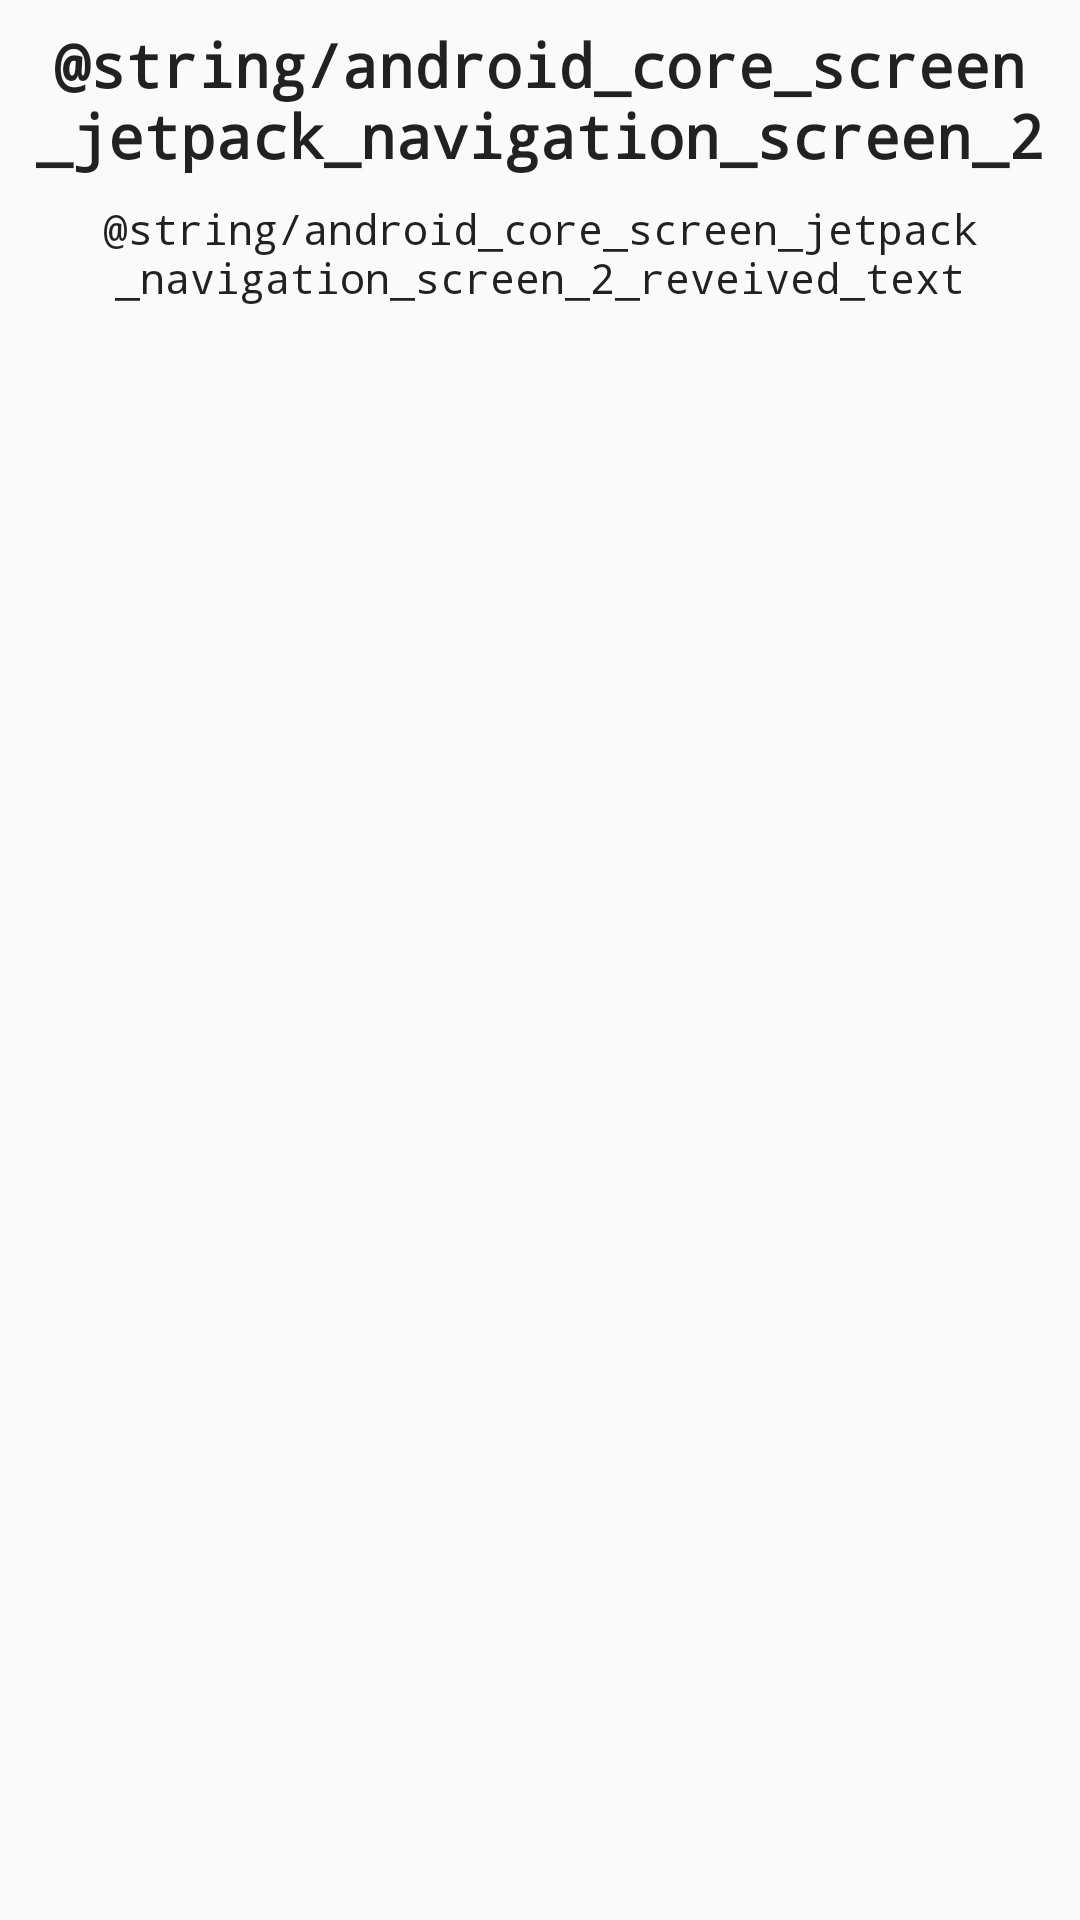

Here is an Android app screen rendered from its layout file. Give the layout XML and the strings, colors and styles it references.
<!-- AndroidManifest.xml: application theme AppTheme -->
<!-- res/layout/fragment_navigation_screen2.xml -->
<?xml version="1.0" encoding="utf-8"?>
<FrameLayout xmlns:android="http://schemas.android.com/apk/res/android"
             xmlns:tools="http://schemas.android.com/tools"
             xmlns:app="http://schemas.android.com/apk/res-auto"
             android:layout_width="match_parent" android:layout_height="match_parent"
             tools:context=".NavigationScreen2Fragment" android:id="@+id/frameLayout">

    <androidx.constraintlayout.widget.ConstraintLayout
            android:layout_width="match_parent"
            android:layout_height="match_parent">

        <TextView
                android:id="@+id/text_view_screen_2_title"
                android:layout_width="0dp"
                android:layout_height="wrap_content"
                app:layout_constraintEnd_toEndOf="parent"
                app:layout_constraintStart_toStartOf="parent"
                app:layout_constraintTop_toTopOf="parent"
                android:text="@string/android_core_screen_jetpack_navigation_screen_2"
                android:gravity="center"
                style="@style/HeaderTextStyle"
                android:layout_marginTop="8dp"/>

        <TextView
                android:id="@+id/text_view_screen_2_received_info"
                android:layout_width="0dp"
                android:layout_height="wrap_content"
                app:layout_constraintEnd_toEndOf="parent"
                app:layout_constraintStart_toStartOf="parent"
                android:text="@string/android_core_screen_jetpack_navigation_screen_2_reveived_text"
                android:gravity="center"
                style="@style/SimpleTextStyle"
                android:layout_marginTop="8dp"
                app:layout_constraintTop_toBottomOf="@+id/text_view_screen_2_title"/>

        <TextView
                android:id="@+id/text_view_screen_2_received"
                android:layout_width="0dp"
                android:layout_height="wrap_content"
                app:layout_constraintEnd_toEndOf="parent"
                app:layout_constraintStart_toStartOf="parent"
                tools:text="@string/android_core_screen_jetpack_navigation_screen_2_reveived_text"
                android:gravity="center"
                style="@style/HeaderTextStyle"
                android:layout_marginTop="8dp"
                app:layout_constraintTop_toBottomOf="@+id/text_view_screen_2_received_info"/>

    </androidx.constraintlayout.widget.ConstraintLayout>

</FrameLayout>
<!-- resources referenced by this layout -->
<resources>
  <string name="android_core_screen_jetpack_navigation_screen_2">Pantalla 2</string>
  <string name="android_core_screen_jetpack_navigation_screen_2_reveived_text">Texto recivido</string>
  <style name="HeaderTextStyle" parent="Theme.AppCompat.Light.DarkActionBar">
          <item name="android:textSize">20sp</item>
          <item name="android:typeface">monospace</item>
          <item name="android:textStyle">bold</item>
      </style>
  <style name="SimpleTextStyle" parent="Theme.AppCompat.Light.DarkActionBar">
          <item name="android:textSize">14sp</item>
          <item name="android:typeface">monospace</item>
      </style>
  <style name="AppTheme" parent="Theme.AppCompat.Light.DarkActionBar">
          
          <item name="colorPrimary">@color/colorPrimary</item>
          <item name="colorPrimaryDark">@color/colorPrimaryDark</item>
          <item name="colorAccent">@color/colorAccent</item>
      </style>
  <color name="colorPrimary">#008577</color>
  <color name="colorPrimaryDark">#00574B</color>
  <color name="colorAccent">#2E64BA</color>
</resources>
